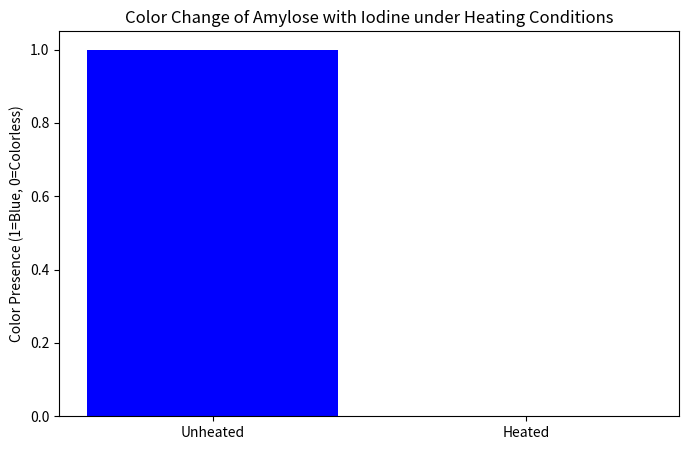

Reproduce this figure in Python.
# Import necessary libraries
import pandas as pd
import matplotlib.pyplot as plt

# Data on amylose and iodine interaction
# Hypothetical data for demonstration
heating_conditions = ['Unheated', 'Heated']
colors = ['Blue', 'Colorless']

# Create a DataFrame
data = pd.DataFrame({'Heating Condition': heating_conditions, 'Color': colors})

# Plotting the results
plt.figure(figsize=(8, 5))
plt.bar(data['Heating Condition'], data['Color'].apply(lambda x: 1 if x == 'Blue' else 0), color=['blue' if x == 'Blue' else 'gray' for x in data['Color']])
plt.title('Color Change of Amylose with Iodine under Heating Conditions')
plt.ylabel('Color Presence (1=Blue, 0=Colorless)')
plt.show()

# Further analysis can be added here.